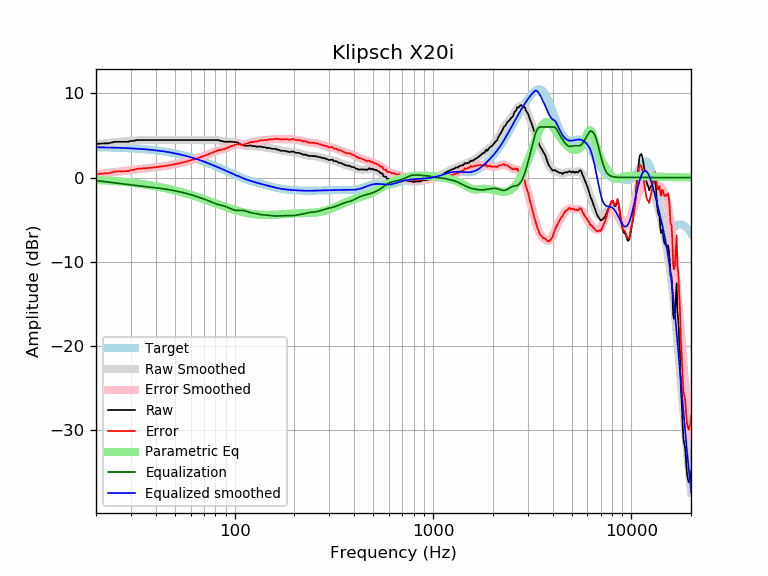

Data behind this chart, as committed beside it:
frequency, raw, error, smoothed, error_smoothed, equalization, parametric_eq, equalized_raw, equalized_smoothed, target
20, 3.96, 0.37, 3.96, 0.37, -0.37, -0.28, 3.60, 3.59, 3.59
21, 4.02, 0.44, 4.01, 0.43, -0.43, -0.31, 3.60, 3.58, 3.58
22, 4.05, 0.48, 4.06, 0.49, -0.49, -0.33, 3.57, 3.57, 3.57
23, 4.05, 0.49, 4.11, 0.54, -0.54, -0.37, 3.51, 3.56, 3.56
24, 4.15, 0.60, 4.15, 0.60, -0.60, -0.40, 3.56, 3.55, 3.55
25, 4.24, 0.70, 4.19, 0.65, -0.65, -0.43, 3.60, 3.54, 3.54
26, 4.24, 0.72, 4.22, 0.69, -0.69, -0.46, 3.55, 3.53, 3.53
27, 4.24, 0.73, 4.25, 0.74, -0.74, -0.50, 3.51, 3.51, 3.51
28, 4.24, 0.75, 4.28, 0.78, -0.78, -0.53, 3.46, 3.50, 3.50
29, 4.24, 0.76, 4.31, 0.83, -0.83, -0.57, 3.42, 3.48, 3.48
30, 4.34, 0.88, 4.34, 0.88, -0.88, -0.61, 3.47, 3.46, 3.46
31, 4.34, 0.90, 4.37, 0.92, -0.92, -0.65, 3.42, 3.44, 3.44
32, 4.44, 1.02, 4.39, 0.97, -0.97, -0.69, 3.48, 3.42, 3.42
33, 4.44, 1.04, 4.41, 1.01, -1.01, -0.73, 3.43, 3.40, 3.40
34, 4.44, 1.06, 4.43, 1.05, -1.05, -0.77, 3.39, 3.38, 3.38
35, 4.44, 1.09, 4.44, 1.09, -1.09, -0.81, 3.36, 3.36, 3.36
36, 4.44, 1.11, 4.45, 1.12, -1.12, -0.86, 3.33, 3.33, 3.33
37, 4.44, 1.14, 4.45, 1.14, -1.14, -0.90, 3.30, 3.31, 3.31
38, 4.44, 1.16, 4.45, 1.17, -1.17, -0.94, 3.27, 3.28, 3.28
39, 4.44, 1.19, 4.45, 1.20, -1.20, -0.99, 3.25, 3.25, 3.25
40, 4.44, 1.22, 4.45, 1.22, -1.22, -1.04, 3.22, 3.22, 3.22
41, 4.44, 1.25, 4.44, 1.25, -1.25, -1.08, 3.19, 3.19, 3.19
42, 4.44, 1.28, 4.44, 1.28, -1.28, -1.13, 3.16, 3.16, 3.16
43, 4.44, 1.32, 4.44, 1.32, -1.32, -1.18, 3.13, 3.13, 3.13
44, 4.44, 1.35, 4.44, 1.35, -1.35, -1.23, 3.09, 3.09, 3.09
45, 4.44, 1.38, 4.44, 1.38, -1.38, -1.28, 3.06, 3.06, 3.06
46, 4.44, 1.42, 4.44, 1.42, -1.42, -1.33, 3.02, 3.02, 3.02
47, 4.44, 1.46, 4.44, 1.46, -1.46, -1.38, 2.99, 2.99, 2.99
48, 4.44, 1.50, 4.44, 1.50, -1.50, -1.43, 2.95, 2.95, 2.95
49, 4.44, 1.54, 4.44, 1.54, -1.54, -1.48, 2.91, 2.91, 2.91
50, 4.44, 1.58, 4.44, 1.58, -1.58, -1.53, 2.87, 2.87, 2.87
51, 4.44, 1.62, 4.44, 1.62, -1.62, -1.58, 2.82, 2.82, 2.82
52, 4.44, 1.66, 4.44, 1.66, -1.66, -1.63, 2.78, 2.78, 2.78
53, 4.44, 1.71, 4.44, 1.71, -1.71, -1.69, 2.74, 2.74, 2.74
54, 4.44, 1.75, 4.44, 1.75, -1.75, -1.74, 2.69, 2.69, 2.69
55, 4.44, 1.80, 4.44, 1.80, -1.80, -1.79, 2.65, 2.65, 2.65
56, 4.44, 1.84, 4.44, 1.84, -1.84, -1.84, 2.60, 2.60, 2.60
57, 4.44, 1.89, 4.44, 1.89, -1.89, -1.90, 2.55, 2.55, 2.55
58, 4.44, 1.94, 4.44, 1.94, -1.94, -1.95, 2.51, 2.51, 2.51
59, 4.44, 1.99, 4.44, 1.99, -1.99, -2.00, 2.46, 2.46, 2.46
60, 4.44, 2.04, 4.44, 2.04, -2.04, -2.06, 2.41, 2.41, 2.41
61, 4.44, 2.09, 4.44, 2.09, -2.09, -2.11, 2.36, 2.36, 2.36
62, 4.44, 2.14, 4.44, 2.14, -2.14, -2.16, 2.31, 2.31, 2.31
63, 4.44, 2.19, 4.44, 2.19, -2.19, -2.21, 2.26, 2.26, 2.26
64, 4.44, 2.24, 4.44, 2.24, -2.24, -2.27, 2.21, 2.21, 2.21
65, 4.44, 2.29, 4.44, 2.29, -2.29, -2.32, 2.15, 2.15, 2.15
66, 4.44, 2.34, 4.44, 2.34, -2.34, -2.37, 2.10, 2.10, 2.10
67, 4.44, 2.40, 4.44, 2.40, -2.40, -2.42, 2.05, 2.05, 2.05
68, 4.44, 2.45, 4.44, 2.45, -2.45, -2.48, 1.99, 1.99, 1.99
69, 4.44, 2.50, 4.44, 2.50, -2.50, -2.53, 1.94, 1.94, 1.94
70, 4.44, 2.56, 4.44, 2.56, -2.56, -2.58, 1.89, 1.89, 1.89
71, 4.44, 2.61, 4.44, 2.61, -2.61, -2.63, 1.83, 1.83, 1.83
72, 4.44, 2.66, 4.44, 2.66, -2.66, -2.68, 1.78, 1.78, 1.78
73, 4.44, 2.72, 4.44, 2.72, -2.72, -2.73, 1.73, 1.73, 1.73
74, 4.44, 2.77, 4.44, 2.77, -2.77, -2.78, 1.67, 1.67, 1.67
75, 4.44, 2.83, 4.45, 2.83, -2.83, -2.83, 1.61, 1.62, 1.62
76, 4.44, 2.88, 4.45, 2.89, -2.89, -2.88, 1.56, 1.56, 1.56
77, 4.44, 2.94, 4.45, 2.94, -2.94, -2.93, 1.50, 1.51, 1.51
78, 4.44, 2.99, 4.45, 3.00, -3.00, -2.97, 1.45, 1.45, 1.45
79, 4.44, 3.04, 4.45, 3.05, -3.05, -3.02, 1.39, 1.40, 1.40
... 553 more rows
